Photos from the image-classification dataset "real" in the GitHub repository Ashmit-S/ML_Projects. Its 2 classes are: helmet, no helmet.

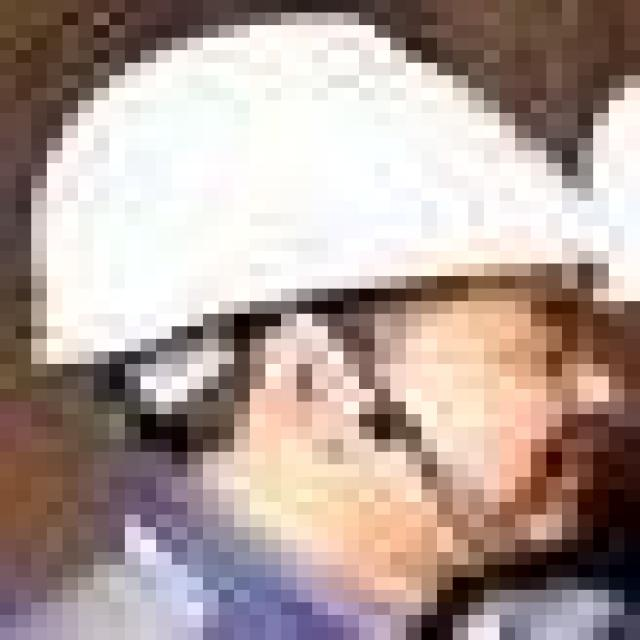
Label: helmet

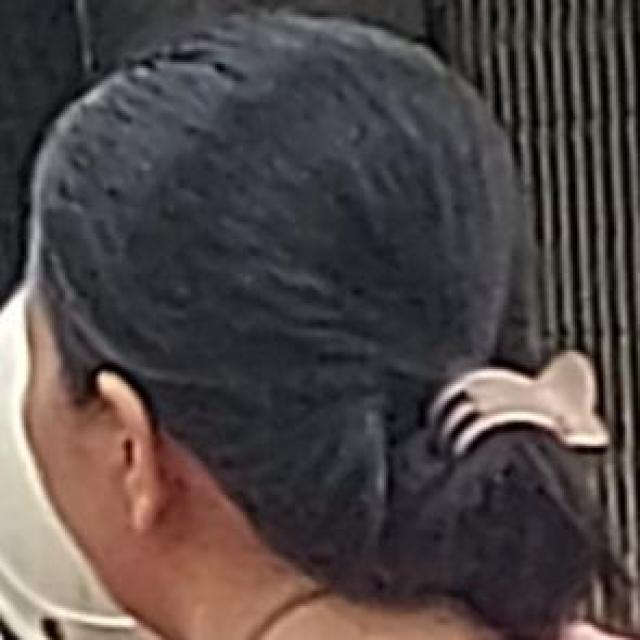
Label: no helmet

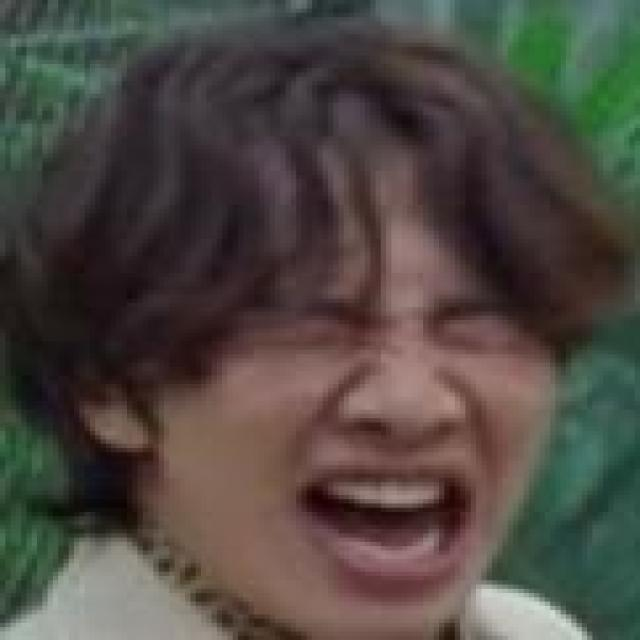
Label: no helmet

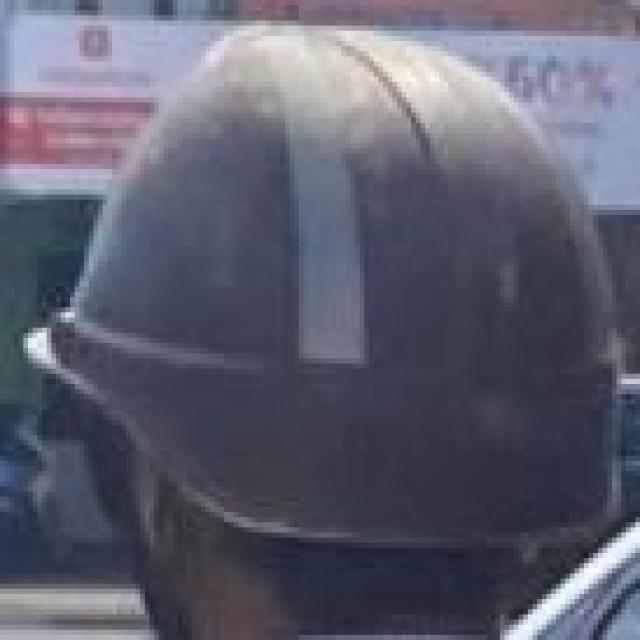
Label: helmet

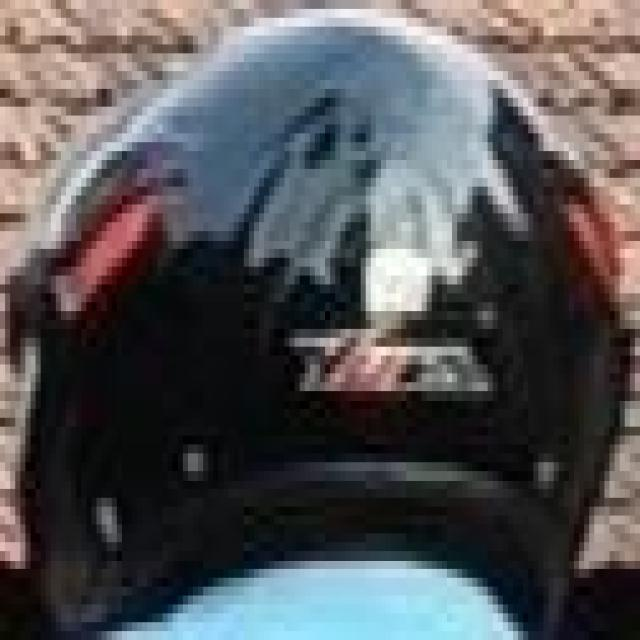
Label: helmet

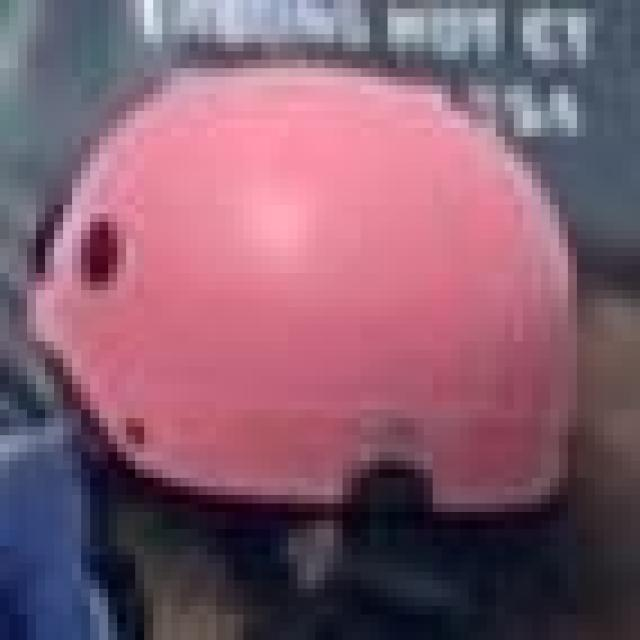
Label: helmet
